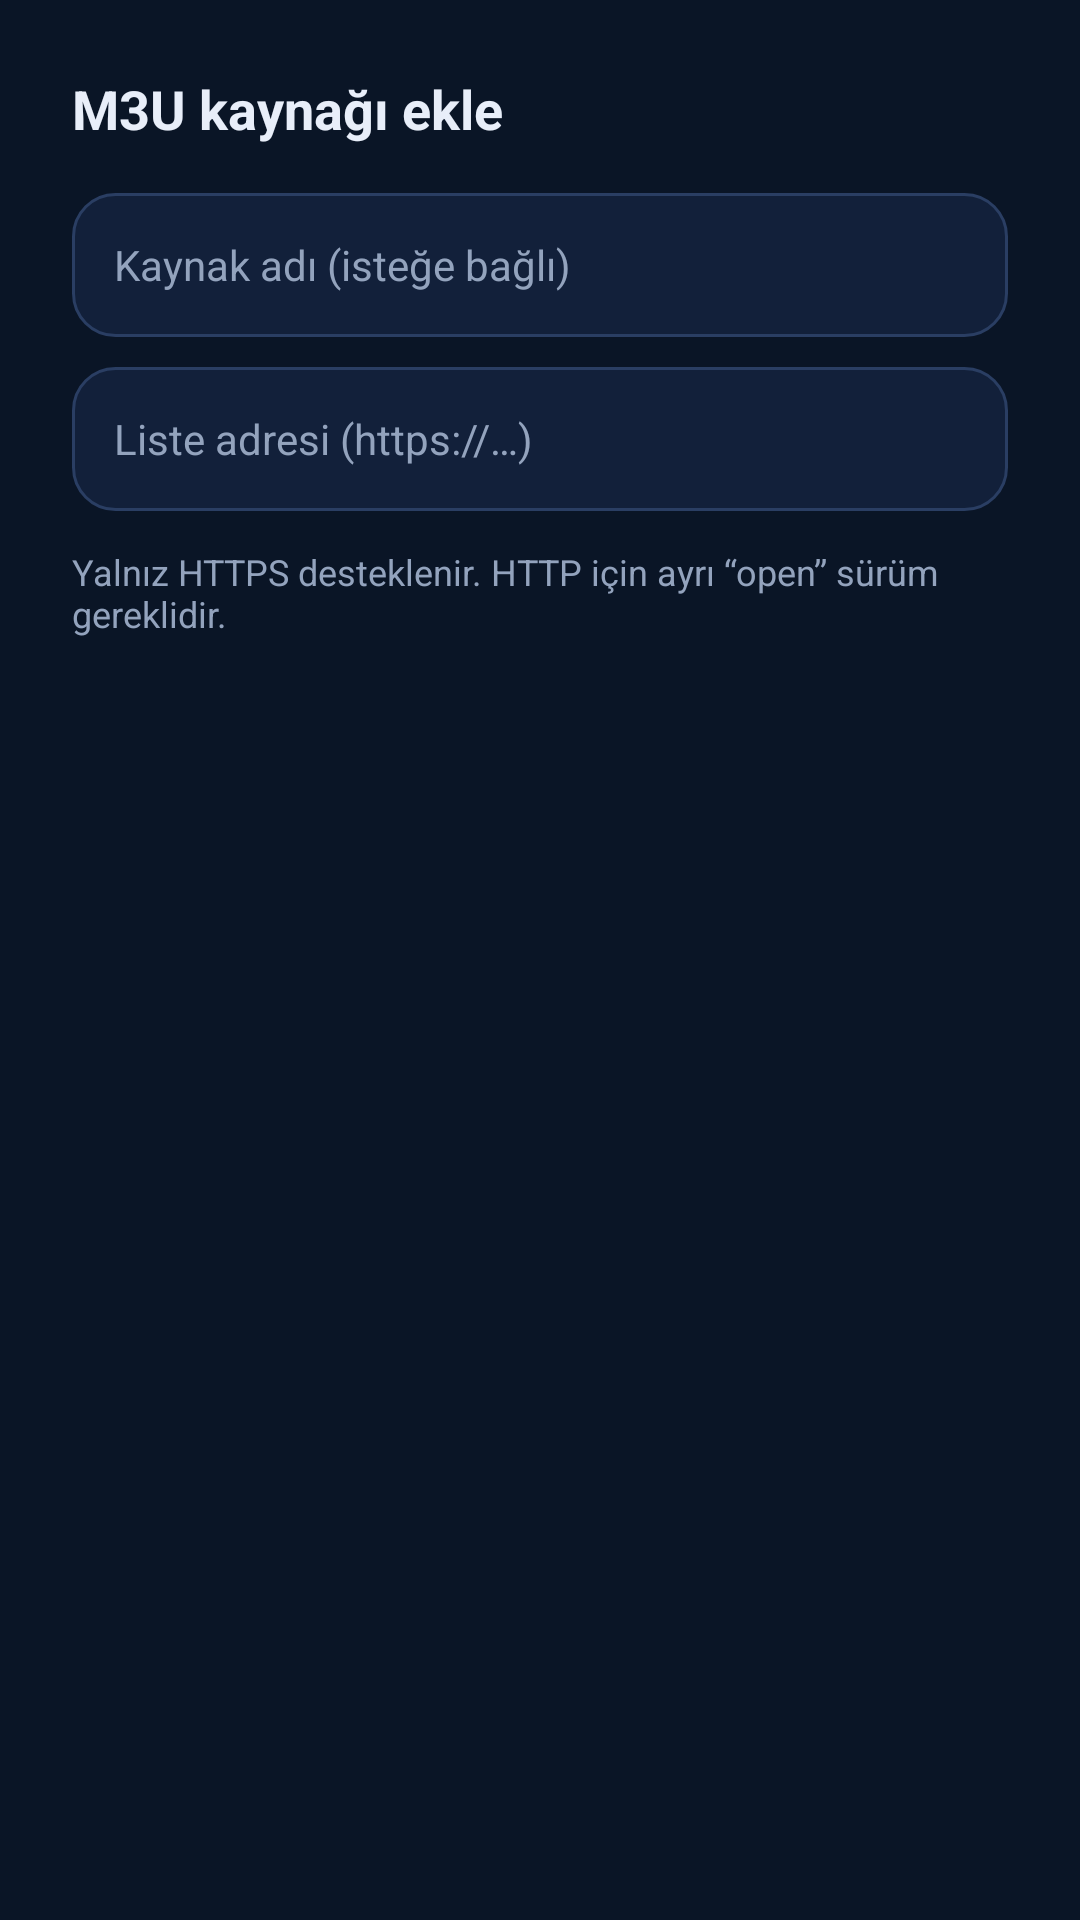

Write the Android layout XML for this screen, with the resource values it uses.
<!-- AndroidManifest.xml: application theme Theme.Perde -->
<!-- res/layout/dialog_add_source.xml -->
<?xml version="1.0" encoding="utf-8"?>
<LinearLayout xmlns:android="http://schemas.android.com/apk/res/android"
    android:layout_width="match_parent"
    android:layout_height="wrap_content"
    android:orientation="vertical"
    android:padding="24dp">

    <TextView
        android:layout_width="wrap_content"
        android:layout_height="wrap_content"
        android:text="@string/dialog_source_title"
        android:textColor="@color/perde_text"
        android:textSize="18sp"
        android:textStyle="bold" />

    <EditText
        android:id="@+id/etSourceName"
        android:layout_width="match_parent"
        android:layout_height="48dp"
        android:layout_marginTop="16dp"
        android:background="@drawable/panel_bg"
        android:hint="@string/dialog_source_name"
        android:inputType="text"
        android:maxLines="1"
        android:paddingStart="14dp"
        android:paddingEnd="14dp"
        android:textColor="@color/perde_text"
        android:textColorHint="@color/perde_text_dim"
        android:textSize="14sp" />

    <EditText
        android:id="@+id/etSourceUrl"
        android:layout_width="match_parent"
        android:layout_height="48dp"
        android:layout_marginTop="10dp"
        android:background="@drawable/panel_bg"
        android:hint="@string/dialog_source_url"
        android:imeOptions="actionDone"
        android:inputType="textUri"
        android:maxLines="1"
        android:paddingStart="14dp"
        android:paddingEnd="14dp"
        android:textColor="@color/perde_text"
        android:textColorHint="@color/perde_text_dim"
        android:textSize="14sp" />

    <TextView
        android:layout_width="match_parent"
        android:layout_height="wrap_content"
        android:layout_marginTop="12dp"
        android:text="@string/dialog_source_note"
        android:textColor="@color/perde_text_dim"
        android:textSize="12sp" />

</LinearLayout>
<!-- resources referenced by this layout -->
<resources>
  <color name="perde_text">#E8EEF9</color>
  <color name="perde_text_dim">#93A3BD</color>
  <!-- drawable panel_bg (drawable) -->
  <?xml version="1.0" encoding="utf-8"?>
  <shape xmlns:android="http://schemas.android.com/apk/res/android">
      <solid android:color="@color/perde_surface" />
      <corners android:radius="14dp" />
      <stroke
          android:width="1dp"
          android:color="@color/perde_stroke" />
  </shape>
  <string name="dialog_source_name">Kaynak adı (isteğe bağlı)</string>
  <string name="dialog_source_note">Yalnız HTTPS desteklenir. HTTP için ayrı “open” sürüm gereklidir.</string>
  <string name="dialog_source_title">M3U kaynağı ekle</string>
  <string name="dialog_source_url">Liste adresi (https://…)</string>
  <style name="Theme.Perde" parent="Theme.Material3.Dark.NoActionBar">
          <item name="colorPrimary">@color/perde_gold</item>
          <item name="colorOnPrimary">@color/perde_on_gold</item>
          <item name="colorPrimaryContainer">@color/perde_surface2</item>
          <item name="colorOnPrimaryContainer">@color/perde_text</item>
          <item name="colorSurface">@color/perde_surface</item>
          <item name="colorOnSurface">@color/perde_text</item>
          <item name="android:colorBackground">@color/perde_bg</item>
          <item name="android:windowBackground">@color/perde_bg</item>
          <item name="android:statusBarColor">@color/perde_bg</item>
          <item name="android:navigationBarColor">@color/perde_bg</item>
          <item name="buttonStyle">@style/Widget.Perde.Button</item>
      </style>
  <color name="perde_surface">#12203A</color>
  <color name="perde_stroke">#2A3E63</color>
  <color name="perde_gold">#D8A24A</color>
  <color name="perde_on_gold">#1A1205</color>
  <color name="perde_surface2">#1A2C4E</color>
  <color name="perde_bg">#0A1526</color>
  <style name="Widget.Perde.Button" parent="Widget.Material3.Button.OutlinedButton">
          <item name="android:textAllCaps">false</item>
          <item name="android:minHeight">48dp</item>
          <item name="android:textColor">@color/perde_text</item>
          <item name="strokeColor">@color/perde_stroke</item>
      </style>
</resources>
